Photos from the image-classification dataset "satellite-image-classification" in the GitHub repository summer-xrx/satellite-image-classification. Its 10 classes are: beach, circular farmland, cloud, desert, forest, mountain, rectangular farmland, residential area, river, snow-covered mountain.

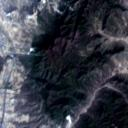
Label: mountain

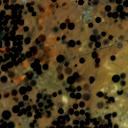
Label: circular farmland

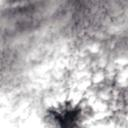
Label: cloud

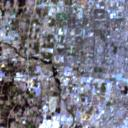
Label: residential area

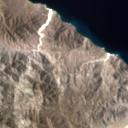
Label: beach

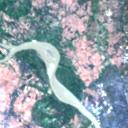
Label: river
